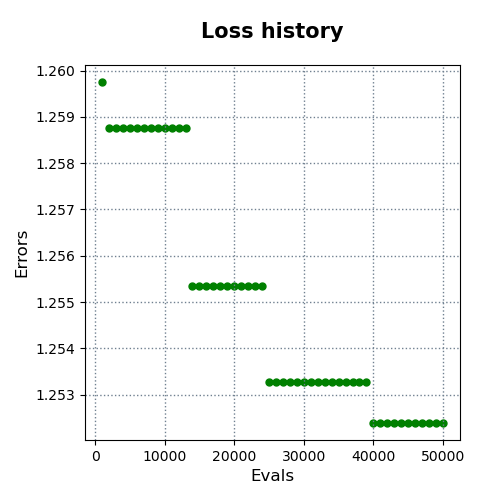

The file beside this chart, header and first rows:
evals, errors
1000, 1.26
2000, 1.259
3000, 1.259
4000, 1.259
5000, 1.259
6000, 1.259
7000, 1.259
8000, 1.259
9000, 1.259
10000, 1.259
11000, 1.259
12000, 1.259
13000, 1.259
14000, 1.255
15000, 1.255
16000, 1.255
17000, 1.255
18000, 1.255
19000, 1.255
20000, 1.255
21000, 1.255
22000, 1.255
23000, 1.255
24000, 1.255
25000, 1.253
26000, 1.253
27000, 1.253
28000, 1.253
29000, 1.253
30000, 1.253
31000, 1.253
32000, 1.253
33000, 1.253
34000, 1.253
35000, 1.253
36000, 1.253
37000, 1.253
38000, 1.253
39000, 1.253
40000, 1.252
41000, 1.252
42000, 1.252
43000, 1.252
44000, 1.252
45000, 1.252
46000, 1.252
47000, 1.252
48000, 1.252
49000, 1.252
50000, 1.252
